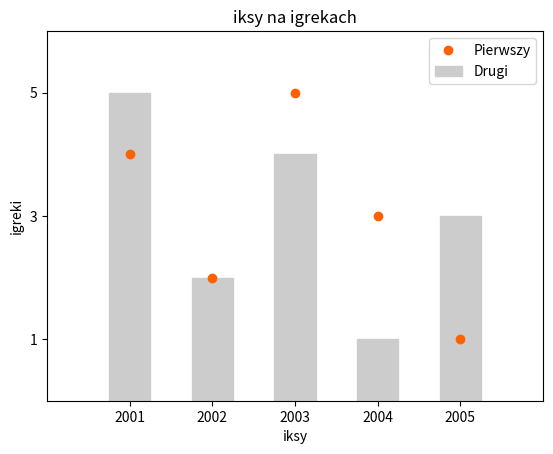

Source code (Python):
# coding: utf-8

# importujemy pakiet pyplot z biblioteki matplotlib
# i nadajemy mu tymczasową nazwę plt, żeby było łatwiej
import matplotlib.pyplot as plt

# mamy dwie listy wartości --> to mogłyby byc prawdziwe dane ;)
x = [1, 2, 3, 4, 5]
y = [4, 2, 5, 3, 1]

# rysujemy wykres zaznaczający kółeczkami wartości
# 
#     x i y            --> wartości odpowiednio dla osi x i y
#     'o'              --> typ markera (kółko)
#     color            --> kolor markera
#     markeredgecolor  --> kolor obwódki markerów
#     label            --> nazwa tego jednego wykresu
#
plt.plot(x, y, 'o', color='#ff6000', markeredgecolor='#ff6000', label='Pierwszy')

# rysujemy drugi wykres tym razem słupkowy
# 
#     y i x      --> wartości odpowiednio dla osi x i y
#     color      --> kolor słupków
#     edgecolor  --> kolor obwódki markerów
#     label      --> nazwa tego jednego wykresu
#     width      --> szerokość słupka
#     align      --> położenie słupka wobec wartości na osi x
#
plt.bar(y, x, color='#cccccc', edgecolor='#cccccc', label='Drugi', width=0.5, align='center')

# zakres wartości na osi x i na osi y
plt.axis([0, 6, 0, 6])

# opisy wartości na osiach x i y
# pierwsza lista to określenie w których miejscach osi powinny się
# znaleźć opisy (bo przecież nie wszędzie jest to obowiązkowe!)
# druga lista to lista etykietek dla każdej z pozycji wymienionej
# w pierwszej liście - listy muszą mieść tę samą długość
plt.xticks([1, 2, 3, 4, 5], ['2001', '2002', '2003', '2004', '2005'])
plt.yticks([1, 3, 5], [1, 3, 5])

# stwórz legendę w górnym prawym rogu
plt.legend(loc='upper right')

# opis osi x
plt.xlabel('iksy')
# opis osi y
plt.ylabel('igreki')
# ogólny tytuł całego wykresu
plt.title('iksy na igrekach')

# pokaż wykres
plt.show()
